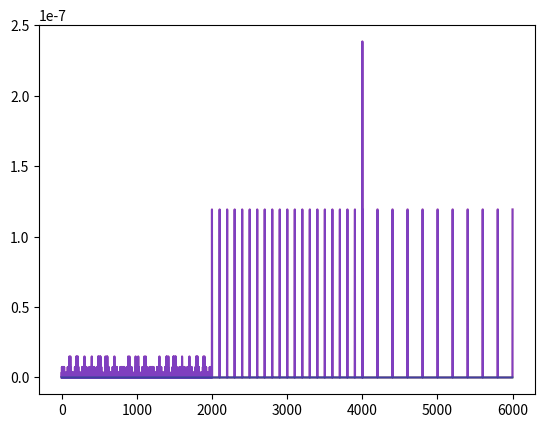

The matplotlib source for this figure:
import numpy as np
import scipy.signal
import matplotlib.pyplot as plt
import collections

t = np.linspace(0, 10, 2000)
x = np.concatenate([
    np.sin(2*np.pi*t),
    scipy.signal.square(2 * np.pi * t),
    scipy.signal.sawtooth(2 * np.pi * t)
])

#x = np.arange(10)+1

class SDFT():
    def __init__(self, size=10):
        self.buffer = collections.deque(maxlen=size)
        self.size = size
        self.last_result = np.zeros(size, dtype=np.csingle)
        self.cnt = 0
        for i in range(size):
            self.buffer.append(0)

    def process_point(self, x):
        self.cnt += 1
        lastx = self.buffer.popleft()
        self.buffer.append(x)
        if self.cnt == self.size:
            new = np.fft.fft(np.array(self.buffer))
        else:
            new = np.exp(1j * 2 * np.pi * np.arange(self.size) / self.size) * (self.last_result + x - lastx)

        self.last_result = new

        return new

class mSDFT():
    def __init__(self, size=10):
        self.buffer = collections.deque(maxlen=size)
        self.size = size
        self.last_result = np.zeros(size, dtype=np.csingle)
        self.cnt = 0
        for i in range(size):
            self.buffer.append(0)

    def process_point(self, x):
        self.cnt += 1
        lastx = self.buffer.popleft()
        self.buffer.append(x)
        if self.cnt == self.size:
            new = np.fft.fft(np.array(self.buffer))
        else:
            new = self.last_result + np.exp(-1j * 2 * np.pi * np.arange(self.size) * (self.cnt-1) / self.size) * (x - lastx)

        self.last_result = new

        return new * np.exp(1j * 2 * np.pi * np.arange(self.size) * (self.cnt-1) / self.size)

class MOVDFT():
    def __init__(self, size=10):
        self.buffer = collections.deque(maxlen=size)
        self.size = size
        for i in range(size):
            self.buffer.append(0)

    def process_point(self, x):
        self.buffer.popleft()
        self.buffer.append(x)

        return np.fft.fft(np.array(self.buffer))

windowsize = 5
plotted_bin = 3

sdft = SDFT(windowsize)
msdft = mSDFT(windowsize)
movdft = MOVDFT(windowsize)
res_sdft = np.zeros_like(x, dtype=np.csingle)
res_msdft = np.zeros_like(x, dtype=np.csingle)
res_movdft = np.zeros_like(x, dtype=np.csingle)

for i, point in enumerate(x):
    res_sdft[i] = sdft.process_point(point)[plotted_bin]
    res_msdft[i] = msdft.process_point(point)[plotted_bin]
    res_movdft[i] = movdft.process_point(point)[plotted_bin]

dif_sdft_movdft = np.abs(res_sdft - res_movdft)
dif_sdft_msdft = np.abs(res_sdft - res_msdft)
dif_msdft_movdft = np.abs(res_msdft - res_movdft)

dif_alter_sdft_movdft = np.abs(np.abs(res_sdft) - np.abs(res_movdft))
dif_alter_sdft_msdft = np.abs(np.abs(res_sdft) - np.abs(res_msdft))
dif_alter_msdft_movdft = np.abs(np.abs(res_msdft) - np.abs(res_movdft))

def plot_x():
    plt.plot(x, color="y")

def plot_dfts():
    plt.plot(np.abs(res_sdft), color="r", alpha=0.5)
    plt.plot(np.abs(res_msdft), color="g", alpha=0.5)
    plt.plot(np.abs(res_movdft), color="b", alpha=0.5)

def plot_diffs():
    plt.plot(dif_msdft_movdft, color="r", alpha=0.5)
    plt.plot(dif_sdft_movdft, color="g", alpha=0.5)
    plt.plot(dif_sdft_msdft, color="b", alpha=0.5)

def plot_alter_diffs():
    plt.plot(dif_alter_msdft_movdft, color="r", alpha=0.5)
    plt.plot(dif_alter_sdft_movdft, color="g", alpha=0.5)
    plt.plot(dif_alter_sdft_msdft, color="b", alpha=0.5)

plot_alter_diffs()
plt.show()